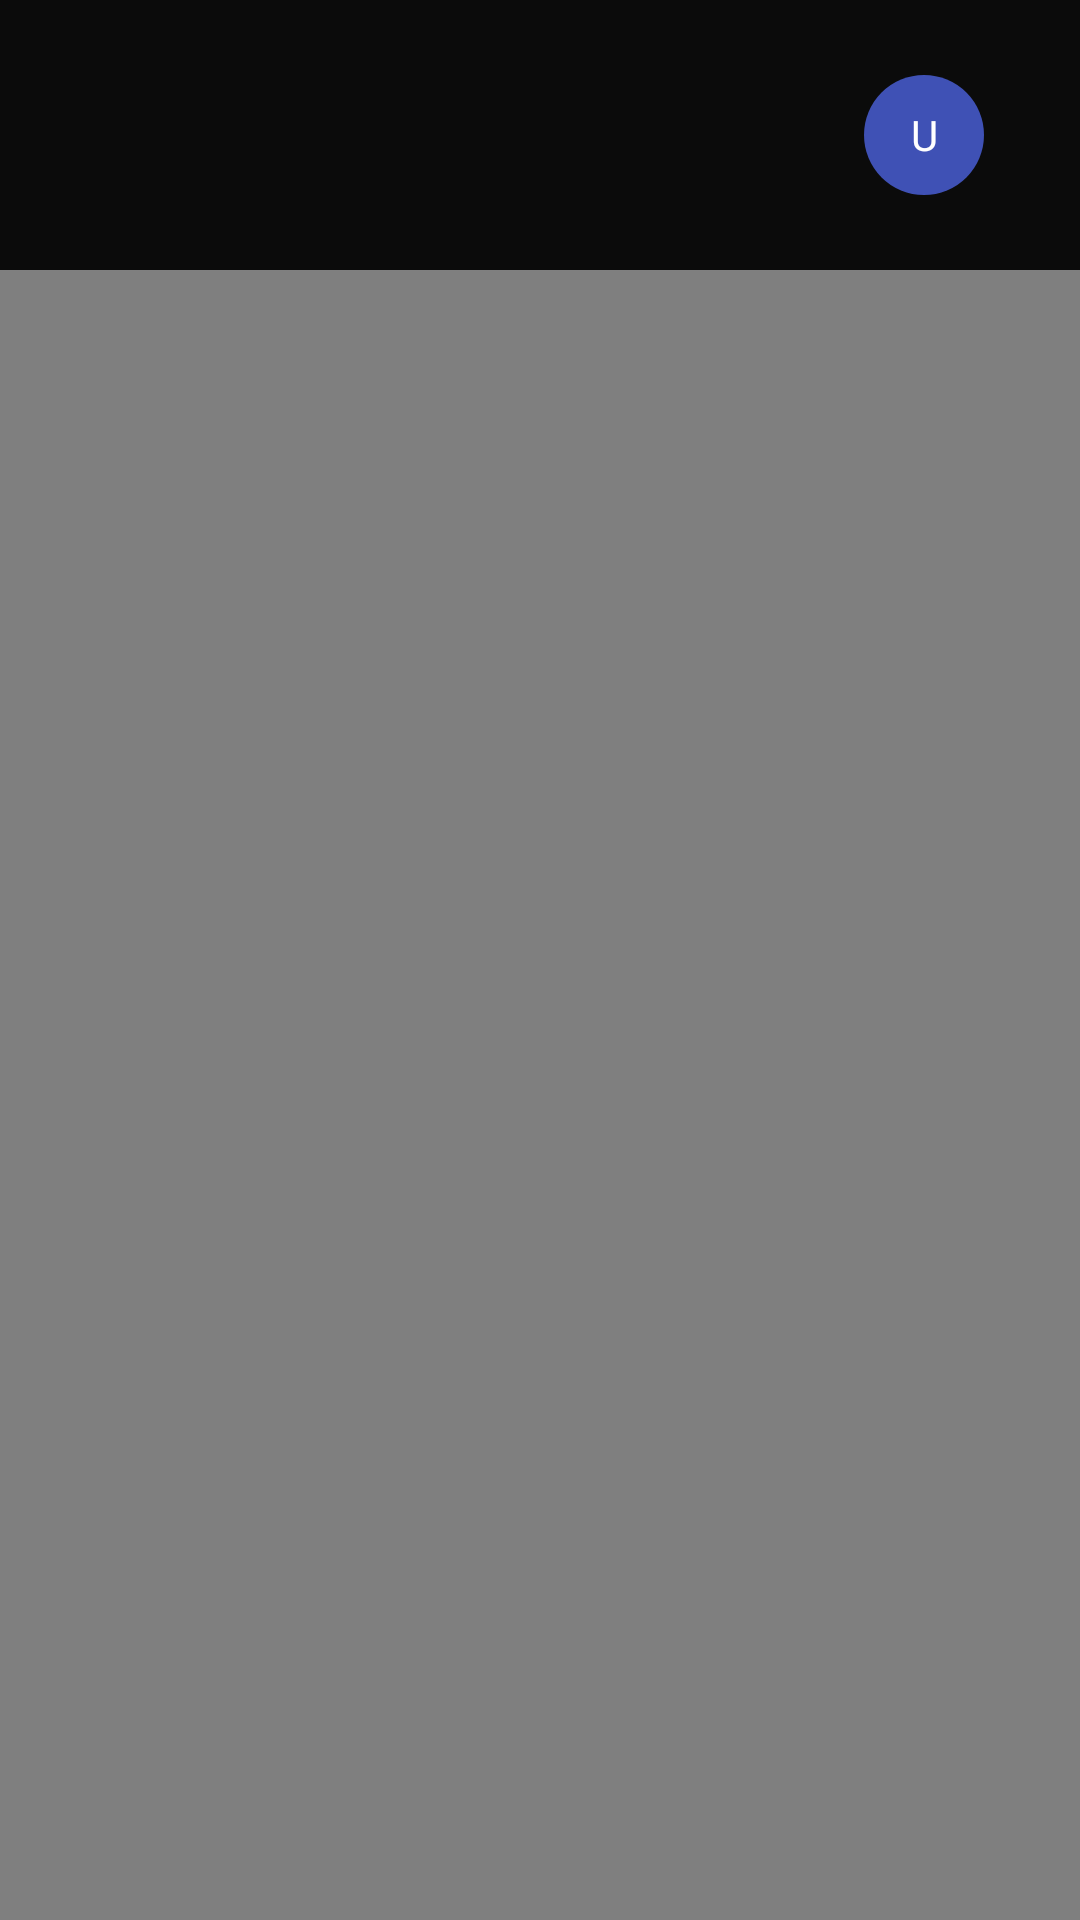

Reconstruct the res/layout file that produces this screen, plus the resources it refers to.
<!-- AndroidManifest.xml: application theme Theme.CarSpottingfrontend -->
<!-- res/layout/activity_feed.xml -->
<?xml version="1.0" encoding="utf-8"?>
<androidx.constraintlayout.widget.ConstraintLayout
    xmlns:android="http://schemas.android.com/apk/res/android"
    xmlns:app="http://schemas.android.com/apk/res-auto"
    xmlns:tools="http://schemas.android.com/tools"
    android:layout_width="match_parent"
    android:layout_height="match_parent"
    tools:context=".activity.FeedActivity">

    
    <VideoView
        android:id="@+id/backgroudVideoView"
        android:layout_width="match_parent"
        android:layout_height="match_parent"
        android:layout_gravity="center"
        android:scaleType="centerCrop"
        />

    <androidx.recyclerview.widget.RecyclerView
        android:id="@+id/feedRecyclerView"
        android:layout_width="0dp"
        android:layout_height="0dp"
        android:clipToPadding="false"
        android:paddingTop="7dp"
        app:layout_constraintTop_toBottomOf="@id/topBanner"
        app:layout_constraintBottom_toBottomOf="parent"
        app:layout_constraintStart_toStartOf="parent"
        app:layout_constraintEnd_toEndOf="parent"
        tools:listitem="@layout/item_post" />

    <LinearLayout
        android:id="@+id/sidePanel"
        android:layout_width="85dp"
        android:layout_height="0dp"
        android:orientation="vertical"
        android:background="#0B0B0B"
        android:elevation="8dp"
        android:padding="8dp"
        android:visibility="gone"
        android:translationX="80dp"
        app:layout_constraintTop_toBottomOf="@id/topBanner"
        app:layout_constraintBottom_toBottomOf="parent"
        app:layout_constraintEnd_toEndOf="parent">

        <LinearLayout
            android:id="@+id/addPostButton"
            android:layout_width="match_parent"
            android:layout_height="wrap_content"
            android:orientation="vertical"
            android:gravity="center"
            android:background="#0B0B0B"
            android:padding="8dp"
            android:clickable="true"
            android:focusable="true"
            android:foreground="?android:attr/selectableItemBackground">

            <ImageView
                android:layout_width="32dp"
                android:layout_height="32dp"
                android:src="@drawable/ic_add_post"
                app:tint="@android:color/white" />

            <TextView
                android:layout_width="wrap_content"
                android:layout_height="wrap_content"
                android:text="Add Post"
                android:textSize="12sp"
                android:textColor="@android:color/white"
                android:layout_marginTop="4dp"/>
        </LinearLayout>
        <LinearLayout
            android:id="@+id/logoutButton"
            android:layout_width="match_parent"
            android:layout_height="wrap_content"
            android:orientation="vertical"
            android:gravity="center"
            android:background="#0B0B0B"
            android:padding="8dp"
            android:clickable="true"
            android:focusable="true"
            android:foreground="?android:attr/selectableItemBackground">

            <ImageView
                android:layout_width="32dp"
                android:layout_height="32dp"
                android:src="@drawable/ic_logout"
                app:tint="@android:color/white" />

            <TextView
                android:layout_width="wrap_content"
                android:layout_height="wrap_content"
                android:text="Log Out"
                android:textSize="12sp"
                android:textColor="@android:color/white"
                android:layout_marginTop="4dp"/>
        </LinearLayout>

    </LinearLayout>

    
    <androidx.constraintlayout.widget.ConstraintLayout
        android:id="@+id/topBanner"
        android:layout_width="0dp"
        android:layout_height="90dp"
        android:paddingStart="16dp"
        android:paddingEnd="16dp"
        android:background="#0B0B0B"
        app:layout_constraintStart_toStartOf="parent"
        app:layout_constraintEnd_toEndOf="parent"
        app:layout_constraintTop_toTopOf="parent">

        
        <ImageView
            android:id="@+id/bannerTitle"
            android:layout_width="wrap_content"
            android:layout_height="wrap_content"
            android:src="@drawable/ic_car_spottng_title"
            app:layout_constraintTop_toTopOf="parent"
            app:layout_constraintBottom_toBottomOf="parent"
            app:layout_constraintStart_toStartOf="parent"
            app:layout_constraintEnd_toEndOf="parent"/>

        
        <TextView
            android:id="@+id/profileButton"
            android:layout_width="40dp"
            android:layout_height="40dp"
            android:text="U"
            android:gravity="center"
            android:background="@drawable/bg_circle_avatar"
            android:textColor="@color/input_text"
            app:layout_constraintTop_toTopOf="parent"
            app:layout_constraintBottom_toBottomOf="parent"
            app:layout_constraintEnd_toEndOf="parent"
            android:layout_marginEnd="16dp"/>
    </androidx.constraintlayout.widget.ConstraintLayout>


    </androidx.constraintlayout.widget.ConstraintLayout>
<!-- res/layout/item_post.xml (included above) -->
<?xml version="1.0" encoding="utf-8"?>
<androidx.cardview.widget.CardView xmlns:android="http://schemas.android.com/apk/res/android"
    xmlns:app="http://schemas.android.com/apk/res-auto"
    android:layout_width="match_parent"
    android:layout_height="wrap_content"
    android:layout_margin="8dp"
    app:cardCornerRadius="12dp"
    app:cardElevation="4dp">

    <androidx.constraintlayout.widget.ConstraintLayout
        android:layout_width="match_parent"
        android:layout_height="wrap_content"
        android:padding="12dp">

        
        <TextView
            android:id="@+id/usernameTextView"
            android:layout_width="0dp"
            android:layout_height="wrap_content"
            android:text="USERNAME"
            android:textStyle="bold"
            android:textSize="16sp"
            app:layout_constraintTop_toTopOf="parent"
            app:layout_constraintStart_toStartOf="parent"
            app:layout_constraintEnd_toEndOf="parent" />

        
        <ImageView
            android:id="@+id/postImageView"
            android:layout_width="0dp"
            android:layout_height="200dp"
            android:layout_marginTop="8dp"
            android:background="@android:color/darker_gray"
            android:scaleType="centerCrop"
            app:layout_constraintTop_toBottomOf="@id/usernameTextView"
            app:layout_constraintStart_toStartOf="parent"
            app:layout_constraintEnd_toEndOf="parent" />

        
        <LinearLayout
            android:id="@+id/scoreContainer"
            android:layout_width="wrap_content"
            android:layout_height="wrap_content"
            android:orientation="horizontal"
            android:layout_marginTop="8dp"
            app:layout_constraintTop_toBottomOf="@id/postImageView"
            app:layout_constraintStart_toStartOf="parent"
            app:layout_constraintEnd_toEndOf="parent">

            <Button
                android:id="@+id/upvoteButton"
                android:layout_width="wrap_content"
                android:layout_height="wrap_content"
                android:text="↑" />

            <TextView
                android:id="@+id/scoreTextView"
                android:layout_width="wrap_content"
                android:layout_height="wrap_content"
                android:text="0"
                android:textSize="16sp"
                android:layout_marginHorizontal="8dp"
                android:gravity="center" />

            <Button
                android:id="@+id/downvoteButton"
                android:layout_width="wrap_content"
                android:layout_height="wrap_content"
                android:text="↓" />
        </LinearLayout>

        
        <LinearLayout
            android:id="@+id/carInfoContainer"
            android:layout_width="0dp"
            android:layout_height="wrap_content"
            android:orientation="horizontal"
            android:gravity="center"
            android:layout_marginTop="12dp"
            app:layout_constraintTop_toBottomOf="@id/scoreContainer"
            app:layout_constraintStart_toStartOf="parent"
            app:layout_constraintEnd_toEndOf="parent">

            <TextView
                android:id="@+id/carMakeTextView"
                android:layout_width="wrap_content"
                android:layout_height="wrap_content"
                android:padding="8dp"
                android:background="@drawable/rounded_box"
                android:text="Make" />

            <TextView
                android:id="@+id/carModelTextView"
                android:layout_width="wrap_content"
                android:layout_height="wrap_content"
                android:padding="8dp"
                android:layout_marginStart="8dp"
                android:background="@drawable/rounded_box"
                android:text="Model" />

            <TextView
                android:id="@+id/carYearTextView"
                android:layout_width="wrap_content"
                android:layout_height="wrap_content"
                android:padding="8dp"
                android:layout_marginStart="8dp"
                android:background="@drawable/rounded_box"
                android:text="Year" />
        </LinearLayout>
    </androidx.constraintlayout.widget.ConstraintLayout>
</androidx.cardview.widget.CardView>
<!-- resources referenced by this layout -->
<resources>
  <color name="input_text">#FFFFFF</color>
  <!-- drawable bg_circle_avatar (drawable) -->
  <?xml version="1.0" encoding="utf-8"?>
      <shape xmlns:android="http://schemas.android.com/apk/res/android"
          android:shape="oval">
          <solid android:color="#3F51B5" /> 
      </shape>
  <!-- drawable ic_add_post (drawable) -->
  <vector xmlns:android="http://schemas.android.com/apk/res/android" android:height="25dp" android:viewportHeight="24" android:viewportWidth="24" android:width="25dp">
        
      <path android:fillColor="#FFFF" android:pathData="M15,13H9" android:strokeColor="#FFFF" android:strokeLineCap="round" android:strokeWidth="1.5"/>
        
      <path android:fillColor="#FFFF" android:pathData="M12,10L12,16" android:strokeColor="#FFFF" android:strokeLineCap="round" android:strokeWidth="1.5"/>
        
      <path android:fillColor="#0000" android:pathData="M9.778,21H14.222C17.343,21 18.904,21 20.025,20.265C20.51,19.946 20.927,19.537 21.251,19.061C22,17.96 22,16.428 22,13.364C22,10.299 22,8.767 21.251,7.667C20.927,7.19 20.51,6.781 20.025,6.463C19.304,5.99 18.403,5.821 17.022,5.761C16.363,5.761 15.796,5.271 15.667,4.636C15.473,3.685 14.622,3 13.634,3H10.366C9.378,3 8.527,3.685 8.333,4.636C8.204,5.271 7.637,5.761 6.978,5.761C5.597,5.821 4.696,5.99 3.975,6.463C3.49,6.781 3.073,7.19 2.749,7.667C2,8.767 2,10.299 2,13.364C2,16.428 2,17.96 2.749,19.061C3.073,19.537 3.49,19.946 3.975,20.265C5.096,21 6.657,21 9.778,21Z" android:strokeColor="#FFFF" android:strokeWidth="1.5"/>
        
      <path android:fillColor="#FFFF" android:pathData="M19,10H18" android:strokeColor="#FFFF" android:strokeLineCap="round" android:strokeWidth="1.5"/>
      
  </vector>
  <!-- drawable rounded_box (drawable) -->
  <?xml version="1.0" encoding="utf-8"?>
  <selector xmlns:android="http://schemas.android.com/apk/res/android">
      <shape xmlns:android="http://schemas.android.com/apk/res/android" android:shape="rectangle">
          <solid android:color="#EEEEEE"/>
          <corners android:radius="12dp"/>
          <stroke android:width="1dp" android:color="#CCCCCC"/>
      </shape>
  </selector>
  <style name="Theme.CarSpottingfrontend" parent="Base.Theme.CarSpottingfrontend" />
  <style name="Base.Theme.CarSpottingfrontend" parent="Theme.Material3.DayNight.NoActionBar">
          
          
      </style>
</resources>
